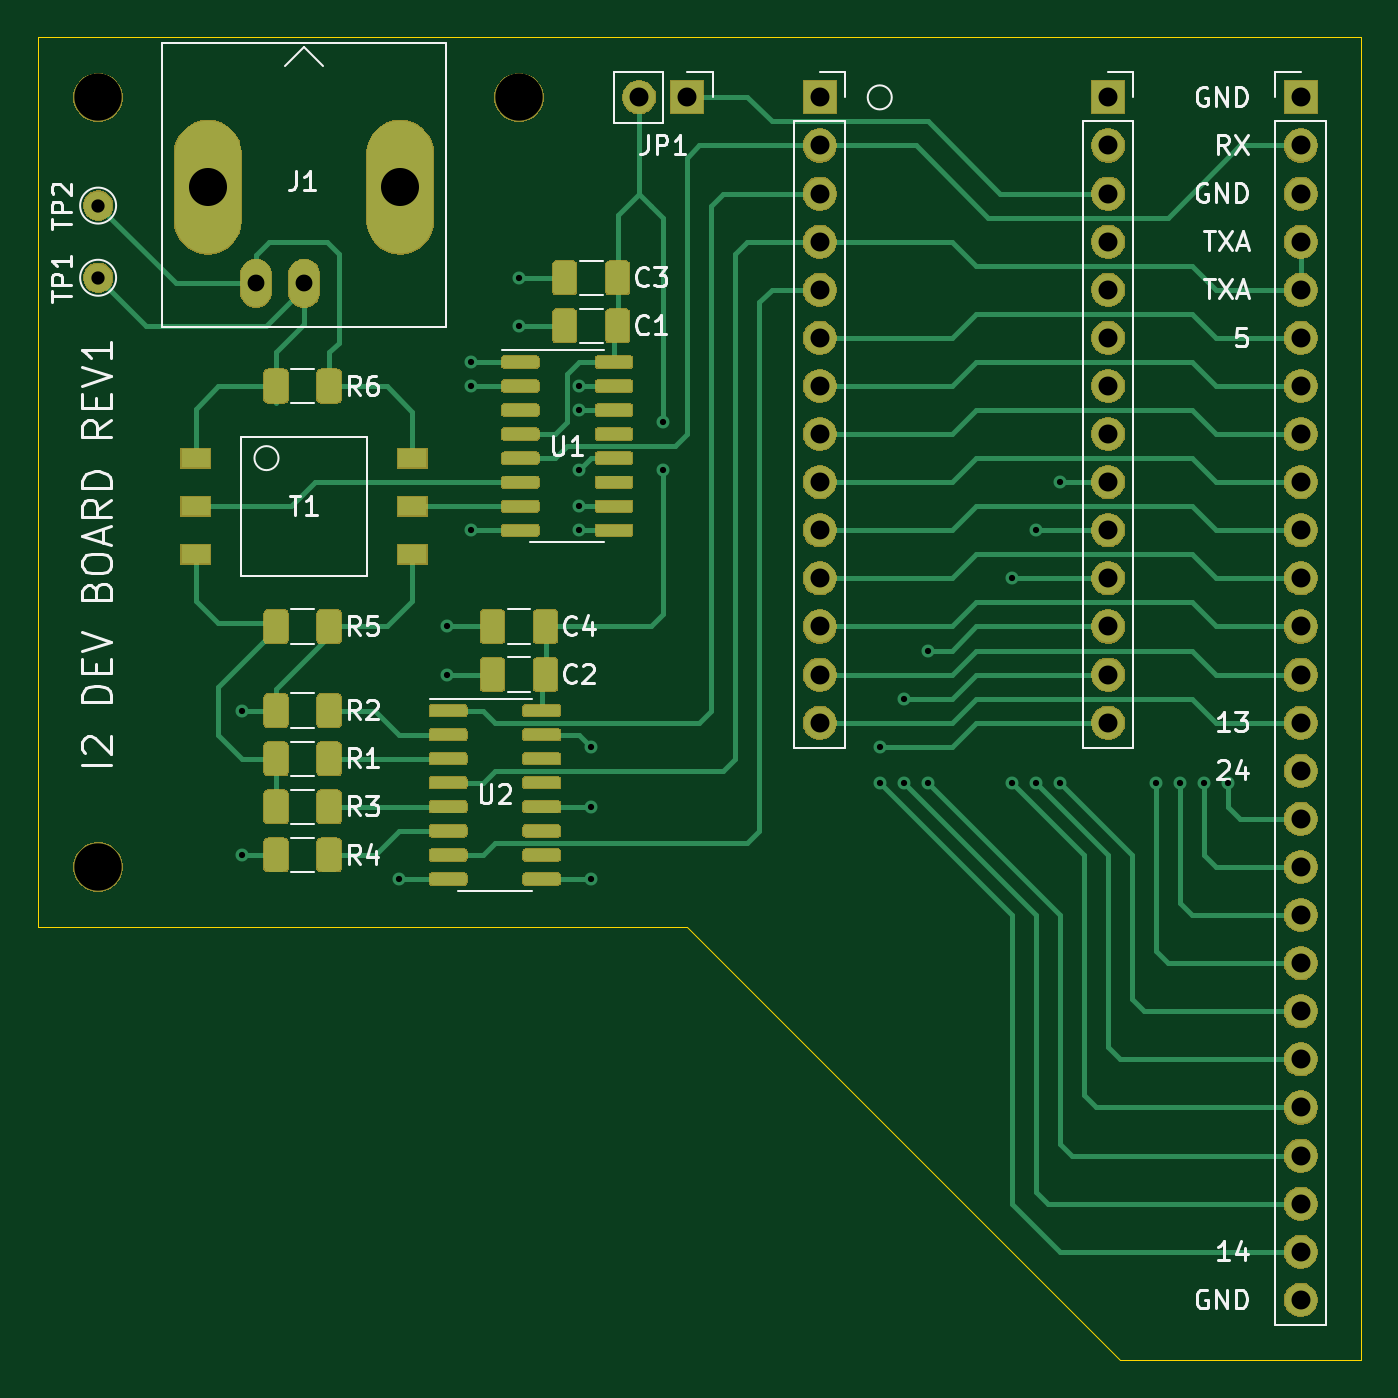
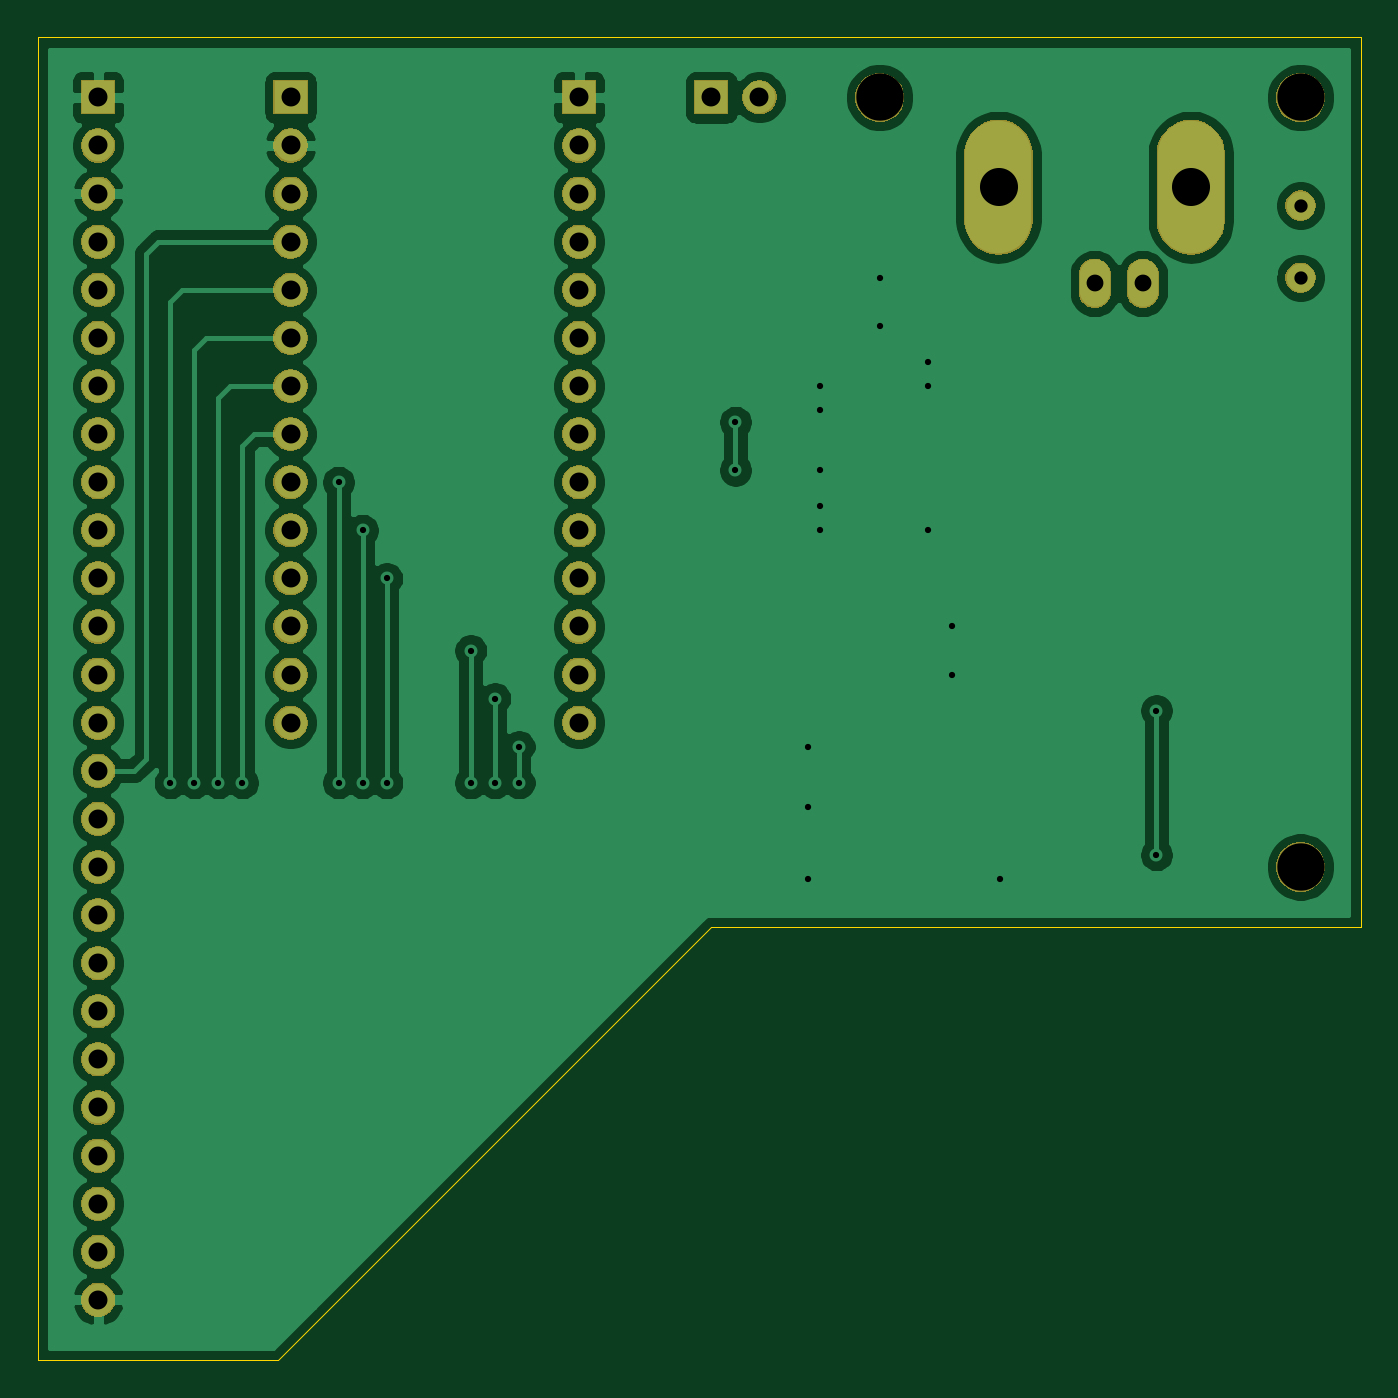
Circuit board: 11 layer files. Board 69.8 x 69.9 mm.
- bottom_copper: pcb-B_Cu.gbr (106011 bytes)
- bottom_mask: pcb-B_Mask.gbr (52498 bytes)
- paste: pcb-B_Paste.gbr (482 bytes)
- bottom_silk: pcb-B_SilkS.gbr (483 bytes)
- outline: pcb-Edge_Cuts.gbr (862 bytes)
- top_copper: pcb-F_Cu.gbr (37493 bytes)
- top_mask: pcb-F_Mask.gbr (100728 bytes)
- paste: pcb-F_Paste.gbr (17875 bytes)
- top_silk: pcb-F_SilkS.gbr (21429 bytes)
- drill: pcb-NPTH.drl (74 bytes)
- drill: pcb-PTH.drl (1301 bytes)

=== bottom_copper: pcb-B_Cu.gbr (106011 bytes, source omitted) ===
=== bottom_mask: pcb-B_Mask.gbr (52498 bytes, source omitted) ===
=== paste: pcb-B_Paste.gbr ===
G04 #@! TF.GenerationSoftware,KiCad,Pcbnew,5.1.6*
G04 #@! TF.CreationDate,2020-08-01T17:21:50-05:00*
G04 #@! TF.ProjectId,pcb,7063622e-6b69-4636-9164-5f7063625858,rev?*
G04 #@! TF.SameCoordinates,Original*
G04 #@! TF.FileFunction,Paste,Bot*
G04 #@! TF.FilePolarity,Positive*
%FSLAX46Y46*%
G04 Gerber Fmt 4.6, Leading zero omitted, Abs format (unit mm)*
G04 Created by KiCad (PCBNEW 5.1.6) date 2020-08-01 17:21:50*
%MOMM*%
%LPD*%
G01*
G04 APERTURE LIST*
G04 APERTURE END LIST*
M02*

=== bottom_silk: pcb-B_SilkS.gbr ===
G04 #@! TF.GenerationSoftware,KiCad,Pcbnew,5.1.6*
G04 #@! TF.CreationDate,2020-08-01T17:21:50-05:00*
G04 #@! TF.ProjectId,pcb,7063622e-6b69-4636-9164-5f7063625858,rev?*
G04 #@! TF.SameCoordinates,Original*
G04 #@! TF.FileFunction,Legend,Bot*
G04 #@! TF.FilePolarity,Positive*
%FSLAX46Y46*%
G04 Gerber Fmt 4.6, Leading zero omitted, Abs format (unit mm)*
G04 Created by KiCad (PCBNEW 5.1.6) date 2020-08-01 17:21:50*
%MOMM*%
%LPD*%
G01*
G04 APERTURE LIST*
G04 APERTURE END LIST*
M02*

=== outline: pcb-Edge_Cuts.gbr ===
G04 #@! TF.GenerationSoftware,KiCad,Pcbnew,5.1.6*
G04 #@! TF.CreationDate,2020-08-01T17:21:50-05:00*
G04 #@! TF.ProjectId,pcb,7063622e-6b69-4636-9164-5f7063625858,rev?*
G04 #@! TF.SameCoordinates,Original*
G04 #@! TF.FileFunction,Profile,NP*
%FSLAX46Y46*%
G04 Gerber Fmt 4.6, Leading zero omitted, Abs format (unit mm)*
G04 Created by KiCad (PCBNEW 5.1.6) date 2020-08-01 17:21:50*
%MOMM*%
%LPD*%
G01*
G04 APERTURE LIST*
G04 #@! TA.AperFunction,Profile*
%ADD10C,0.050000*%
G04 #@! TD*
G04 APERTURE END LIST*
D10*
X45720000Y-107315000D02*
X11430000Y-107315000D01*
X68580000Y-130175000D02*
X45720000Y-107315000D01*
X81280000Y-130175000D02*
X68580000Y-130175000D01*
X81280000Y-60325000D02*
X81280000Y-130175000D01*
X40005000Y-60325000D02*
X81280000Y-60325000D01*
X11430000Y-60325000D02*
X40005000Y-60325000D01*
X11430000Y-107315000D02*
X11430000Y-60325000D01*
M02*

=== top_copper: pcb-F_Cu.gbr (37493 bytes, source omitted) ===
=== top_mask: pcb-F_Mask.gbr (100728 bytes, source omitted) ===
=== paste: pcb-F_Paste.gbr (17875 bytes, source omitted) ===
=== top_silk: pcb-F_SilkS.gbr (21429 bytes, source omitted) ===
=== drill: pcb-NPTH.drl ===
M48
INCH
T1C0.0984
%
G90
G05
T1
X0.575Y-4.1
X0.575Y-2.5
X1.45Y-2.5
T0
M30

=== drill: pcb-PTH.drl ===
M48
INCH
T1C0.0130
T2C0.0276
T3C0.0350
T4C0.0394
T5C0.0791
%
G90
G05
T1
X0.875Y-3.775
X0.875Y-4.075
X1.2Y-4.125
X1.3Y-3.6
X1.3Y-3.7
X1.35Y-3.05
X1.35Y-3.1
X1.35Y-3.4
X1.45Y-2.875
X1.45Y-2.975
X1.575Y-3.1
X1.575Y-3.15
X1.575Y-3.275
X1.575Y-3.35
X1.575Y-3.4
X1.6Y-3.85
X1.6Y-3.975
X1.6Y-4.125
X1.75Y-3.175
X1.75Y-3.275
X2.2Y-3.85
X2.2Y-3.925
X2.25Y-3.75
X2.25Y-3.925
X2.3Y-3.65
X2.3Y-3.925
X2.475Y-3.5
X2.475Y-3.925
X2.525Y-3.4
X2.525Y-3.925
X2.575Y-3.3
X2.575Y-3.925
X2.775Y-3.925
X2.825Y-3.925
X2.875Y-3.925
X2.925Y-3.925
T2
X0.575Y-2.725
X0.575Y-2.875
T3
X0.9031Y-2.8866
X1.0031Y-2.8866
T4
X3.075Y-2.5
X3.075Y-2.6
X3.075Y-2.7
X3.075Y-2.8
X3.075Y-2.9
X3.075Y-3.0
X3.075Y-3.1
X3.075Y-3.2
X3.075Y-3.3
X3.075Y-3.4
X3.075Y-3.5
X3.075Y-3.6
X3.075Y-3.7
X3.075Y-3.8
X3.075Y-3.9
X3.075Y-4.0
X3.075Y-4.1
X3.075Y-4.2
X3.075Y-4.3
X3.075Y-4.4
X3.075Y-4.5
X3.075Y-4.6
X3.075Y-4.7
X3.075Y-4.8
X3.075Y-4.9
X3.075Y-5.0
X1.7Y-2.5
X1.8Y-2.5
X2.675Y-2.5
X2.675Y-2.6
X2.675Y-2.7
X2.675Y-2.8
X2.675Y-2.9
X2.675Y-3.0
X2.675Y-3.1
X2.675Y-3.2
X2.675Y-3.3
X2.675Y-3.4
X2.675Y-3.5
X2.675Y-3.6
X2.675Y-3.7
X2.675Y-3.8
X2.075Y-2.5
X2.075Y-2.6
X2.075Y-2.7
X2.075Y-2.8
X2.075Y-2.9
X2.075Y-3.0
X2.075Y-3.1
X2.075Y-3.2
X2.075Y-3.3
X2.075Y-3.4
X2.075Y-3.5
X2.075Y-3.6
X2.075Y-3.7
X2.075Y-3.8
T5
X0.8031Y-2.6866
X1.2031Y-2.6866
T0
M30
